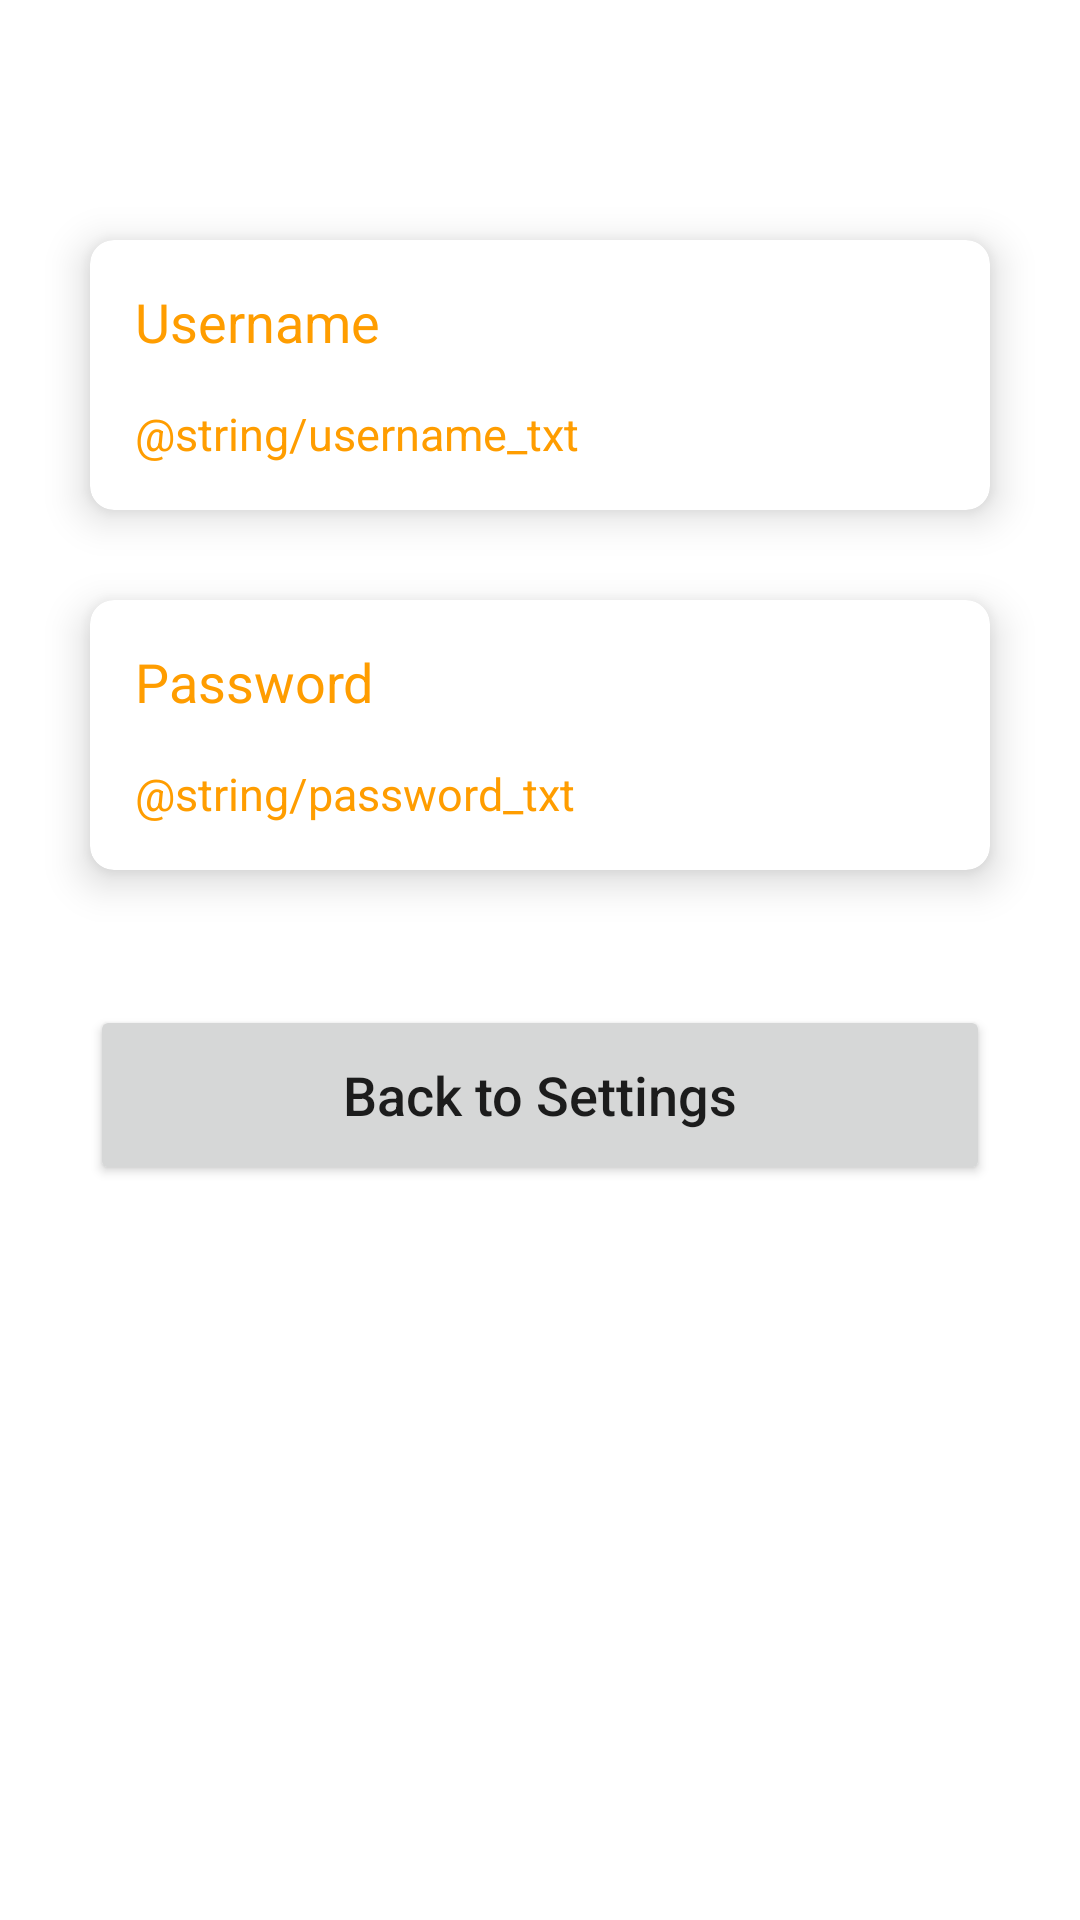

Produce the Android XML layout that renders to this screen, including the resource entries it uses.
<!-- AndroidManifest.xml: application theme Theme.MExpense -->
<!-- res/layout/fragment_account.xml -->
<?xml version="1.0" encoding="utf-8"?>
<FrameLayout xmlns:android="http://schemas.android.com/apk/res/android"
    xmlns:tools="http://schemas.android.com/tools"
    android:layout_width="match_parent"
    android:layout_height="match_parent"
    xmlns:app="http://schemas.android.com/apk/res-auto"
    tools:context=".settings.AccountFragment">

    <RelativeLayout
        android:layout_width="match_parent"
        android:layout_height="wrap_content"
        tools:ignore="UselessParent">
        <androidx.cardview.widget.CardView
            android:id="@+id/accountInfoPiece"
            android:layout_width="match_parent"
            android:layout_height="90dp"
            android:layout_marginLeft="30dp"
            android:layout_marginRight="30dp"
            android:layout_marginTop="80dp"
            android:layout_marginBottom="15dp"
            app:cardCornerRadius="8dp"
            app:cardElevation="8dp"
            >
            <LinearLayout
                android:layout_width="match_parent"
                android:layout_height="match_parent"
                android:orientation="vertical"
                >
                <TextView
                    android:id="@+id/accountInfoTitle"
                    android:layout_width="match_parent"
                    android:layout_height="wrap_content"
                    android:textSize="18sp"
                    android:text="Username"
                    android:textColor="@color/orange"
                    android:layout_margin="15dp"
                    tools:ignore="HardcodedText" />
                <TextView
                    android:id="@+id/accountInfo"
                    android:layout_width="match_parent"
                    android:layout_height="wrap_content"
                    android:layout_marginLeft="15dp"
                    android:layout_marginRight="15dp"
                    android:textSize="15sp"
                    android:textColor="@color/orange"
                    android:text="@string/username_txt"
                    />
            </LinearLayout>
        </androidx.cardview.widget.CardView>

        <androidx.cardview.widget.CardView
            android:id="@+id/passwordInfoPiece"
            android:layout_width="match_parent"
            android:layout_height="90dp"
            android:layout_marginLeft="30dp"
            android:layout_marginRight="30dp"
            android:layout_marginTop="15dp"
            android:layout_marginBottom="15dp"
            app:cardCornerRadius="8dp"
            app:cardElevation="8dp"
            android:layout_below="@+id/accountInfoPiece"
            >
            <LinearLayout
                android:layout_width="match_parent"
                android:layout_height="match_parent"
                android:orientation="vertical"
                >
                <TextView
                    android:id="@+id/passwordInfoTitle"
                    android:layout_width="match_parent"
                    android:layout_height="wrap_content"
                    android:text="Password"
                    android:textColor="@color/orange"
                    android:layout_margin="15dp"
                    android:textSize="18sp"
                    tools:ignore="HardcodedText" />
                <TextView
                    android:id="@+id/passwordInfo"
                    android:layout_width="match_parent"
                    android:layout_height="wrap_content"
                    android:layout_marginLeft="15dp"
                    android:textColor="@color/orange"
                    android:layout_marginRight="15dp"
                    android:textSize="15sp"
                    android:text="@string/password_txt"
                    />
            </LinearLayout>
        </androidx.cardview.widget.CardView>
        <Button
            android:id="@+id/backToSettings"
            android:layout_width="match_parent"
            android:layout_height="60dp"
            android:layout_margin="30dp"
            android:text="Back to Settings"
            android:textAllCaps="false"
            android:textSize="18sp"
            android:layout_below="@+id/passwordInfoPiece"
            tools:ignore="HardcodedText" />
    </RelativeLayout>

</FrameLayout>
<!-- resources referenced by this layout -->
<resources>
  <color name="orange">#FF9D00</color>
  <style name="Theme.MExpense" parent="Theme.MaterialComponents.DayNight.DarkActionBar">
          
          <item name="colorPrimary">#FF9D00</item>
          
          <item name="colorOnSecondary">#FF9D00</item>
          
          <item name="android:statusBarColor" tools:targetApi="l">#000000</item>
          
      </style>
</resources>
